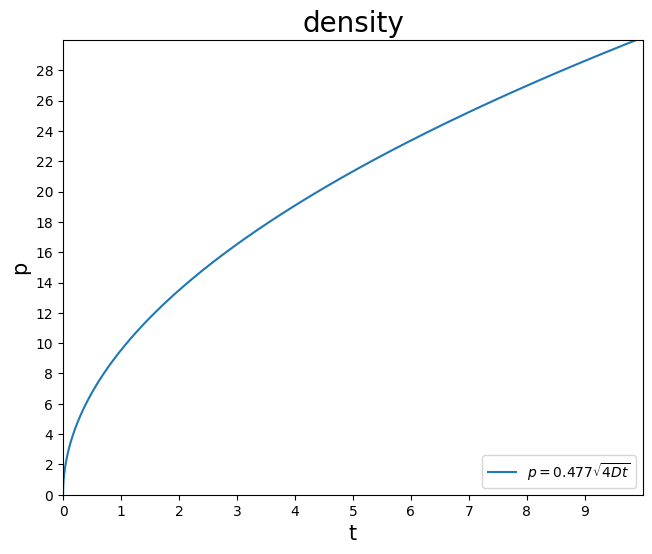

This chart was generated by the following Python code:
# -*- coding: utf-8 -*-
"""
Created on Tue Feb  8 15:09:55 2022

@author: kimyelim
"""

import matplotlib.pyplot as plt
import numpy as np
import scipy.special as sci
tmin=0
tmax=100
resolution=100000
t=np.linspace(tmin,tmax,resolution)
print(t)
p=0.477*((4*100*t)**0.5)
fig=plt.figure(dpi=1000)
cm=1/2.54
fig,ax=plt.subplots(figsize=(19*cm,15*cm))
ax.plot(t,p)
fontname={'fontname':'Times New Roman'}
plt.xlabel("t",fontsize=15,**fontname)
plt.ylabel("p",fontsize=15,**fontname)
plt.xticks(np.arange(0,10,1),fontsize=10,**fontname)
plt.xlim([0,10])
plt.yticks(np.arange(0,30,2),fontsize=10,**fontname)
plt.ylim([0,30])
plt.legend([r'$p=0.477 \sqrt{4Dt}$'],loc='lower right')
plt.title("density",fontsize=20,**fontname)
fig.savefig('plot_density2.png',format='png',bbox_inches='tight',dpi=1000)